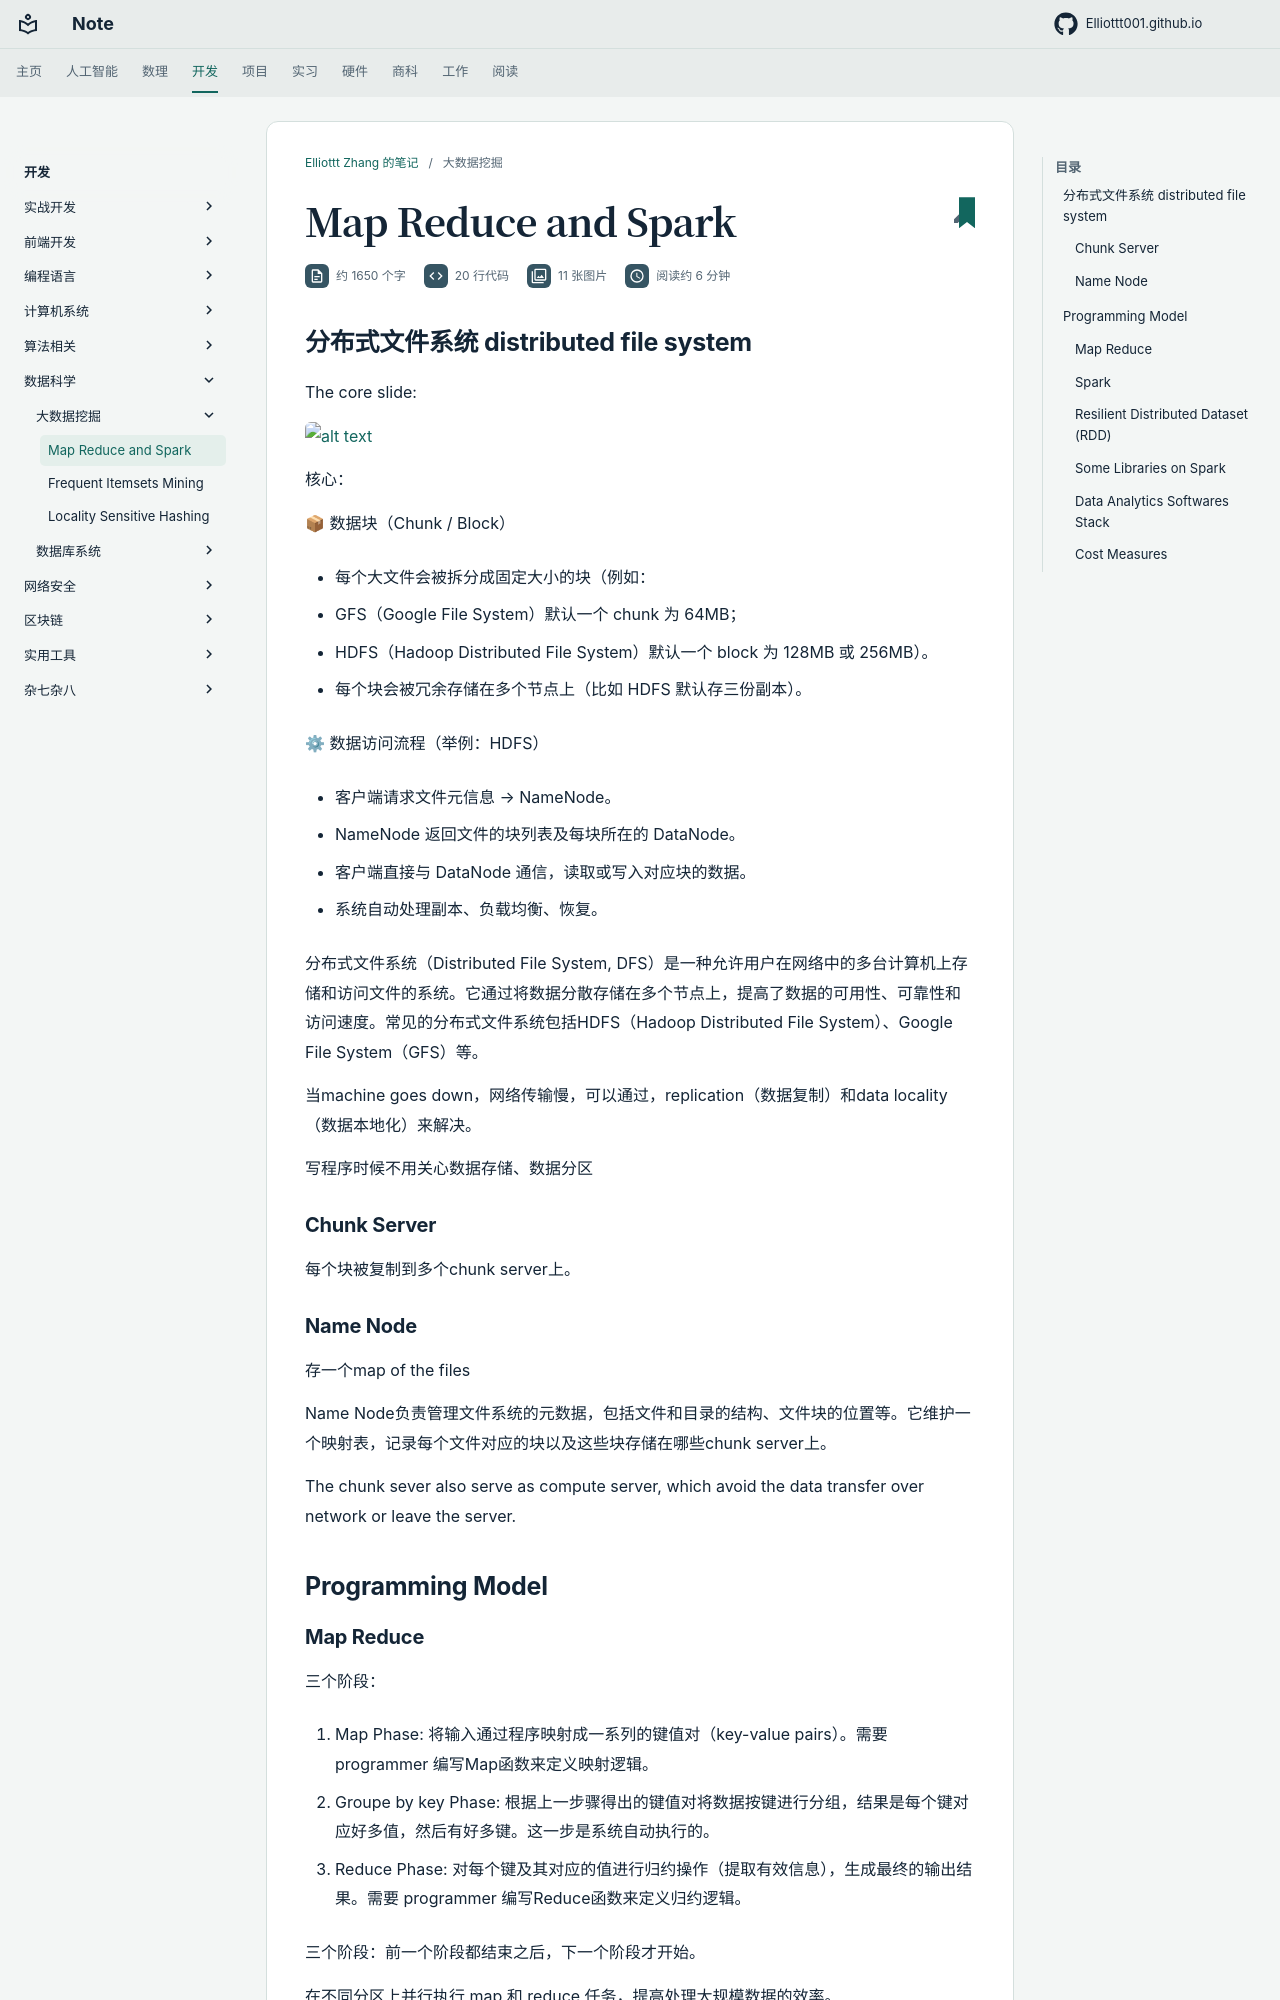

repository: Elliottt001/Elliottt001.github.io · page: CS/data/mining-massive-data/mapreduce-and-spark/index.html · generator: mkdocs

## 分布式文件系统 distributed file system

The core slide:

![alt text](res/images/image.png)

核心：

📦 数据块（Chunk / Block）

- 每个大文件会被拆分成固定大小的块（例如：

- GFS（Google File System）默认一个 chunk 为 64MB；

- HDFS（Hadoop Distributed File System）默认一个 block 为 128MB 或 256MB）。

- 每个块会被冗余存储在多个节点上（比如 HDFS 默认存三份副本）。

⚙ 数据访问流程（举例：HDFS）

- 客户端请求文件元信息 → NameNode。

- NameNode 返回文件的块列表及每块所在的 DataNode。

- 客户端直接与 DataNode 通信，读取或写入对应块的数据。

- 系统自动处理副本、负载均衡、恢复。

分布式文件系统（Distributed File System, DFS）是一种允许用户在网络中的多台计算机上存储和访问文件的系统。它通过将数据分散存储在多个节点上，提高了数据的可用性、可靠性和访问速度。常见的分布式文件系统包括HDFS（Hadoop Distributed File System）、Google File System（GFS）等。

当machine goes down，网络传输慢，可以通过，replication（数据复制）和data locality（数据本地化）来解决。

写程序时候不用关心数据存储、数据分区

### Chunk Server

每个块被复制到多个chunk server上。

### Name Node

存一个map of the files

Name Node负责管理文件系统的元数据，包括文件和目录的结构、文件块的位置等。它维护一个映射表，记录每个文件对应的块以及这些块存储在哪些chunk server上。

The chunk sever also serve as compute server, which avoid the data transfer over network or leave the server.

## Programming Model
